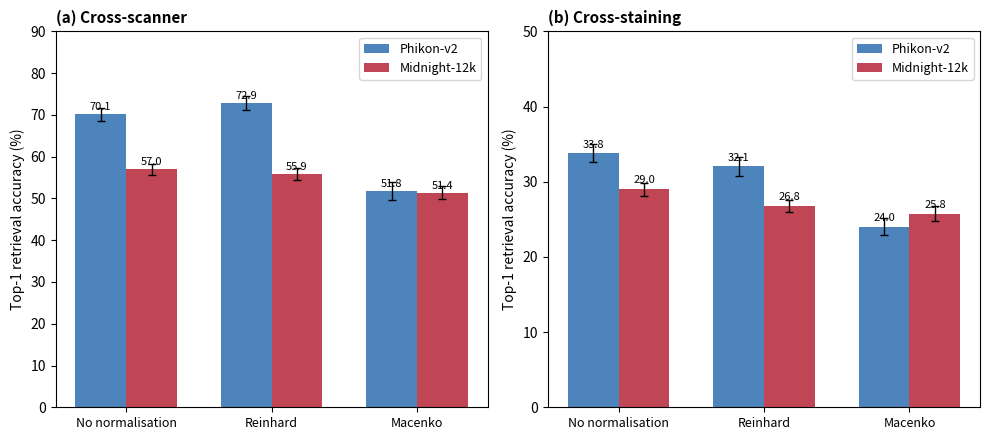

Source code (Python):
"""
plot_retrieval.py — Bar chart of paired top-1 retrieval accuracy with 95% CI.

Produces Figure 2: two-panel bar chart comparing normalisation methods
for Phikon-v2 and Midnight-12k. Error bars show 95% confidence intervals
of the mean across paired comparisons (273 cross-scanner, 546 cross-staining).

Usage:
    python plot_retrieval.py --out figures/fig2.pdf
"""

import argparse
from pathlib import Path

import matplotlib
matplotlib.use("Agg")
import matplotlib.pyplot as plt
import numpy as np


# Mean accuracy (%) and 95% CI half-widths from paired comparisons
# CI = 1.96 * std / sqrt(n); n=273 cross-scanner, n=546 cross-staining
DATA = {
    "cross_scanner": {
        "Phikon-v2":    {"mean": [70.12, 72.90, 51.82], "ci": [1.55, 1.67, 2.22]},
        "Midnight-12k": {"mean": [56.96, 55.90, 51.35], "ci": [1.32, 1.44, 1.59]},
    },
    "cross_staining": {
        "Phikon-v2":    {"mean": [33.78, 32.06, 24.03], "ci": [1.21, 1.25, 1.12]},
        "Midnight-12k": {"mean": [29.02, 26.76, 25.75], "ci": [0.88, 0.85, 0.97]},
    },
}
CONDITIONS = ["No normalisation", "Reinhard", "Macenko"]


def plot_panel(ax, data, title, y_max):
    x = np.arange(len(CONDITIONS))
    width = 0.35

    bars1 = ax.bar(x - width / 2, data["Phikon-v2"]["mean"], width,
                   yerr=data["Phikon-v2"]["ci"], capsize=3,
                   label="Phikon-v2", color="#2166AC", alpha=0.8,
                   error_kw={"linewidth": 1.0})
    bars2 = ax.bar(x + width / 2, data["Midnight-12k"]["mean"], width,
                   yerr=data["Midnight-12k"]["ci"], capsize=3,
                   label="Midnight-12k", color="#B2182B", alpha=0.8,
                   error_kw={"linewidth": 1.0})

    ax.set_ylabel("Top-1 retrieval accuracy (%)", fontsize=10)
    ax.set_title(title, fontsize=11, fontweight="bold", loc="left")
    ax.set_xticks(x)
    ax.set_xticklabels(CONDITIONS, fontsize=9)
    ax.set_ylim(0, y_max)
    ax.legend(fontsize=9)

    for bar in bars1:
        ax.text(bar.get_x() + bar.get_width() / 2, bar.get_height() + 0.5,
                f"{bar.get_height():.1f}", ha="center", va="bottom", fontsize=8)
    for bar in bars2:
        ax.text(bar.get_x() + bar.get_width() / 2, bar.get_height() + 0.5,
                f"{bar.get_height():.1f}", ha="center", va="bottom", fontsize=8)


def main():
    parser = argparse.ArgumentParser()
    parser.add_argument("--out", default="figures/fig2.pdf")
    args = parser.parse_args()

    fig, (ax1, ax2) = plt.subplots(1, 2, figsize=(10, 4.5))
    plot_panel(ax1, DATA["cross_scanner"], "(a) Cross-scanner", 90)
    plot_panel(ax2, DATA["cross_staining"], "(b) Cross-staining", 50)

    plt.tight_layout()
    Path(args.out).parent.mkdir(parents=True, exist_ok=True)
    plt.savefig(args.out, format="pdf", bbox_inches="tight", dpi=300)
    print(f"Saved to {args.out}")


if __name__ == "__main__":
    main()
